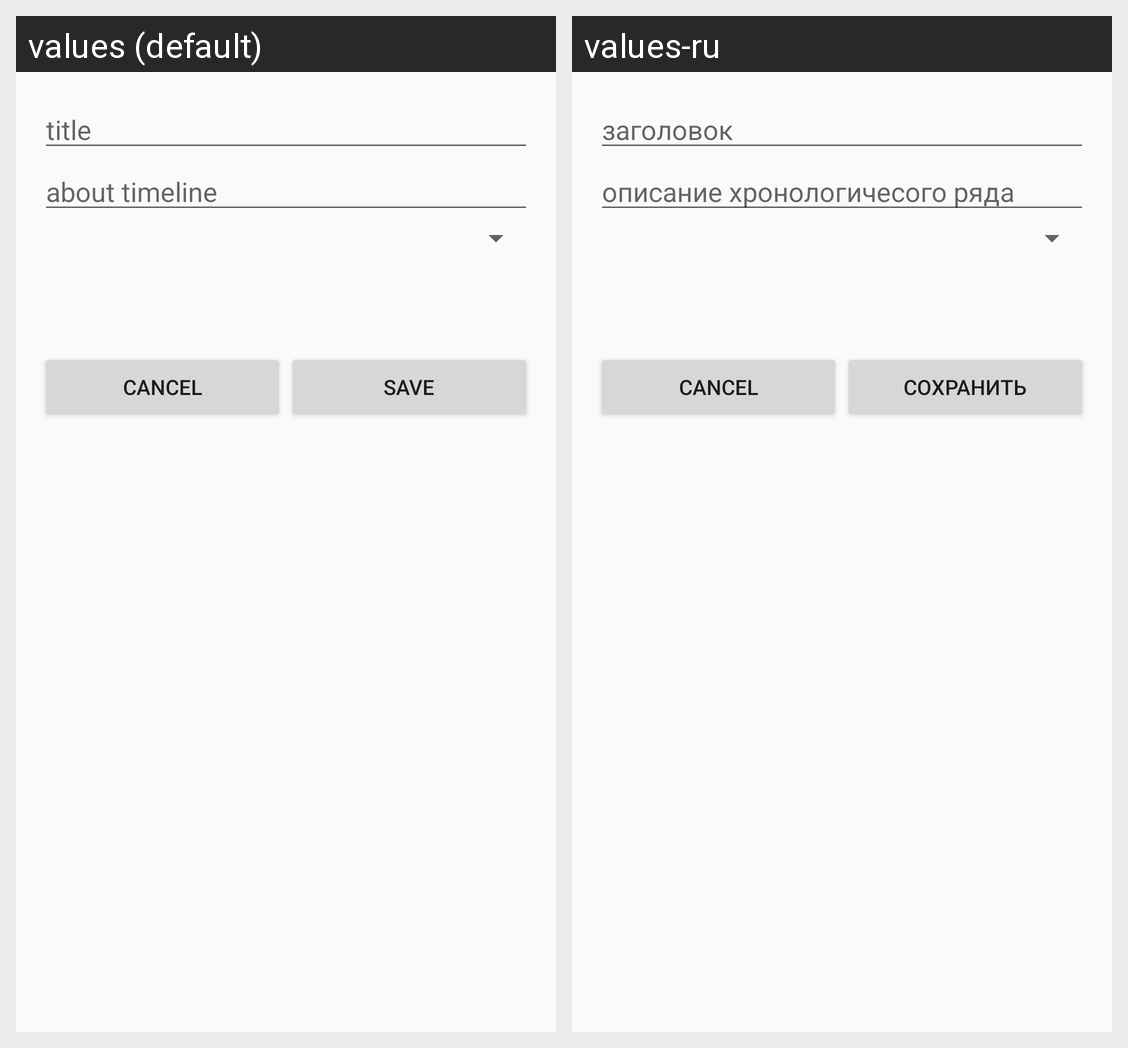

This grid shows one Android layout under two languages. Give, for every string resource on the screen, its name, the default text and each shown locale's text.
Android screen res/layout/fragment_dialog_timeline.xml rendered under 2 locales, left to right: values (default), values-ru. Device: Nexus 5 (rendered at 1080×1920; each locale shown at half size, 540×960, under a caption strip naming it); theme AppTheme.
Strings drawn on this screen, with the default value and each locale's value (text and hints the layout hard-codes, and strings that could not be matched under every locale, appear in the picture but are not listed):

dialog_timeline_title
  values: title
  values-ru: заголовок

dialog_timeline_about
  values: about timeline
  values-ru: описание хронологичесого ряда

save
  values: Save
  values-ru: Сохранить
